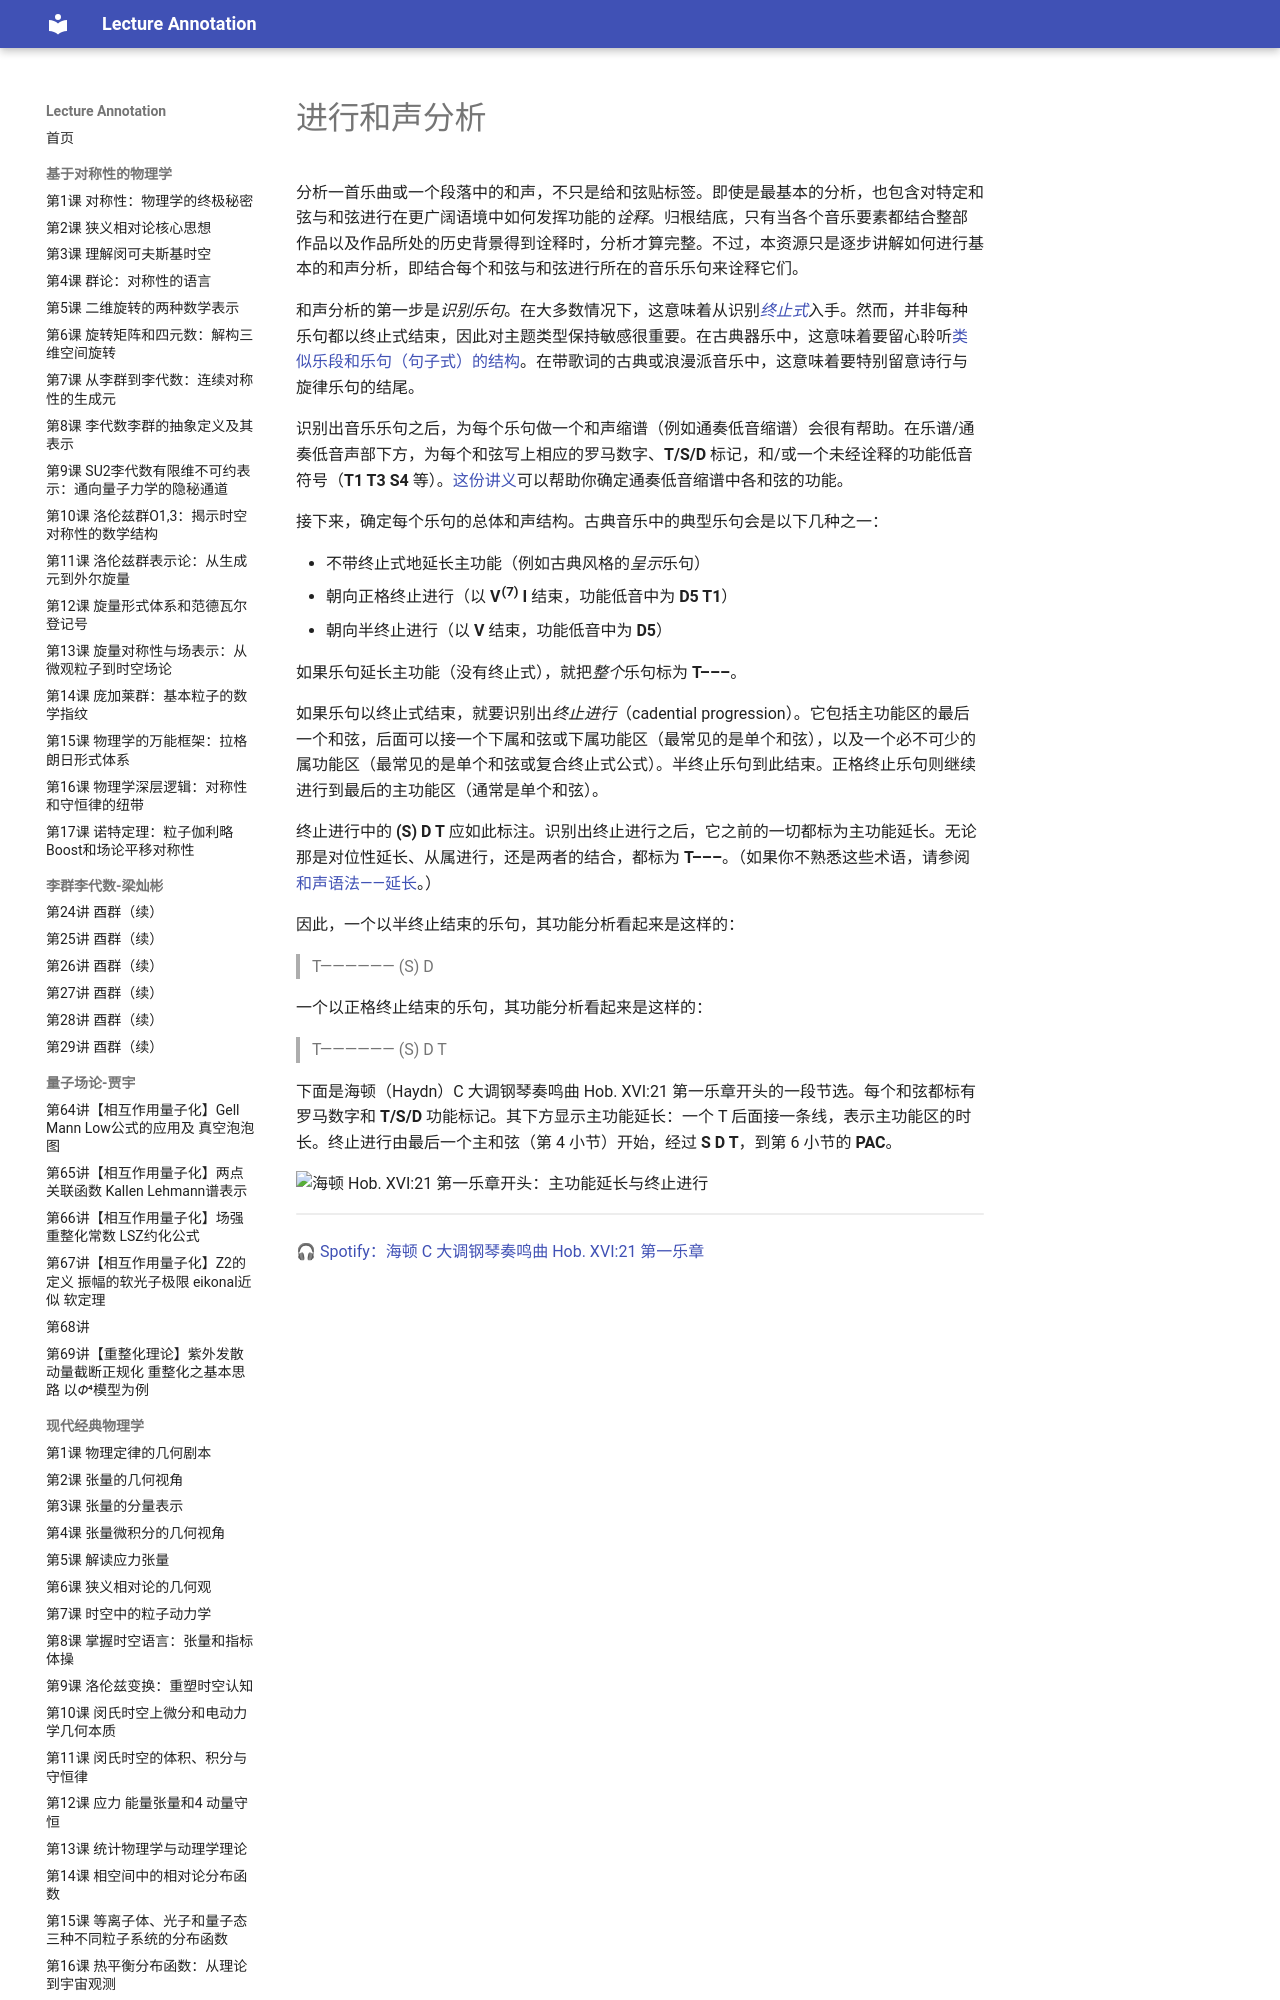

repository: k-l-lambda/lecture-annotation · page: ebooks/omt/harmonicAnalysis/index.html · generator: mkdocs

# 进行和声分析

分析一首乐曲或一个段落中的和声，不只是给和弦贴标签。即使是最基本的分析，也包含对特定和弦与和弦进行在更广阔语境中如何发挥功能的*诠释*。归根结底，只有当各个音乐要素都结合整部作品以及作品所处的历史背景得到诠释时，分析才算完整。不过，本资源只是逐步讲解如何进行基本的和声分析，即结合每个和弦与和弦进行所在的音乐乐句来诠释它们。

和声分析的第一步是*识别乐句*。在大多数情况下，这意味着从识别[*终止式*](cadenceTypes.md)入手。然而，并非每种乐句都以终止式结束，因此对主题类型保持敏感很重要。在古典器乐中，这意味着要留心聆听[类似乐段和乐句（句子式）的结构](classicalThemes.md)。在带歌词的古典或浪漫派音乐中，这意味着要特别留意诗行与旋律乐句的结尾。

识别出音乐乐句之后，为每个乐句做一个和声缩谱（例如通奏低音缩谱）会很有帮助。在乐谱/通奏低音声部下方，为每个和弦写上相应的罗马数字、**T/S/D** 标记，和/或一个未经诠释的功能低音符号（**T1 T3 S4** 等）。[这份讲义](assets/Handouts/HarmoniesByBassScaleDegree.pdf)可以帮助你确定通奏低音缩谱中各和弦的功能。

接下来，确定每个乐句的总体和声结构。古典音乐中的典型乐句会是以下几种之一：

- 不带终止式地延长主功能（例如古典风格的*呈示*乐句）
- 朝向正格终止进行（以 **V<sup>(7)</sup> I** 结束，功能低音中为 **D5 T1**）
- 朝向半终止进行（以 **V** 结束，功能低音中为 **D5**）

如果乐句延长主功能（没有终止式），就把*整个*乐句标为 **T–––**。

如果乐句以终止式结束，就要识别出*终止进行*（cadential progression）。它包括主功能区的最后一个和弦，后面可以接一个下属和弦或下属功能区（最常见的是单个和弦），以及一个必不可少的属功能区（最常见的是单个和弦或复合终止式公式）。半终止乐句到此结束。正格终止乐句则继续进行到最后的主功能区（通常是单个和弦）。

终止进行中的 **(S) D T** 应如此标注。识别出终止进行之后，它之前的一切都标为主功能延长。无论那是对位性延长、从属进行，还是两者的结合，都标为 **T–––**。（如果你不熟悉这些术语，请参阅[和声语法——延长](harmonicSyntax2.md)。）

因此，一个以半终止结束的乐句，其功能分析看起来是这样的：

> T—————— (S) D

一个以正格终止结束的乐句，其功能分析看起来是这样的：

> T—————— (S) D T

下面是海顿（Haydn）C 大调钢琴奏鸣曲 Hob. XVI:21 第一乐章开头的一段节选。每个和弦都标有罗马数字和 **T/S/D** 功能标记。其下方显示主功能延长：一个 T 后面接一条线，表示主功能区的时长。终止进行由最后一个主和弦（第 4 小节）开始，经过 **S D T**，到第 6 小节的 **PAC**。

![海顿 Hob. XVI:21 第一乐章开头：主功能延长与终止进行](assets/harmony/XVI-21-prolongation.png)

<!-- lilylet-begin: assets/harmony/XVI-21-prolongation.png -->
```lyl.play
[composer "Joseph Haydn"]
[staves "{-}"]

\staff "1" \key c \major \time 2/4 \partial 8 \clef "treble" \stemDown c'16.(-1\mf[ e32] \\
\staff "2" \clef "bass" r8 | %1

\staff "1" \stemDown g''16.)-4[ e32-1( c'8~] c16.[ b32 a16. g32)] \\
\staff "2" r8 c,8([ c')-1 e-.-2]
\addlyrics { _ I }
\addlyrics { _ T }
\addlyrics { _ T } | %2

\staff "1" \stemDown g''4(-3 f16.)-4\prall[ e32( d16.\prall c32)] \\
\staff "2" \stemDown d8(-1[ d, d') f-.-2]
\addlyrics { ii }
\addlyrics { S }
\addlyrics { — } | %3

\staff "1" \stemDown c'4(-1 b16.)-3\prall[ a'32(-5 g16. f32] \\
\staff "2" \stemDown g'8([ g,)] r8 b-2
\addlyrics { V }
\addlyrics { D }
\addlyrics { — } | %4

\staff "1" \stemDown f'4)-3\turn e16.[ g32(-5 c,16. e32-4] \\
\staff "2" \stemDown c8([ c,)] r8 e-.-2
\addlyrics { I }
\addlyrics { T }
\addlyrics { — } | %5

\staff "1" \stemDown a'16.)[ cs32-2 d16.-2\mordent f32] e16.([ g32-5 b,16.-1 d32] \\
\staff "2" \stemUp f,8([ f,)] r8 \stemDown <g' f'>8
\addlyrics { ii _ V }
\addlyrics { S _ D } | %6
